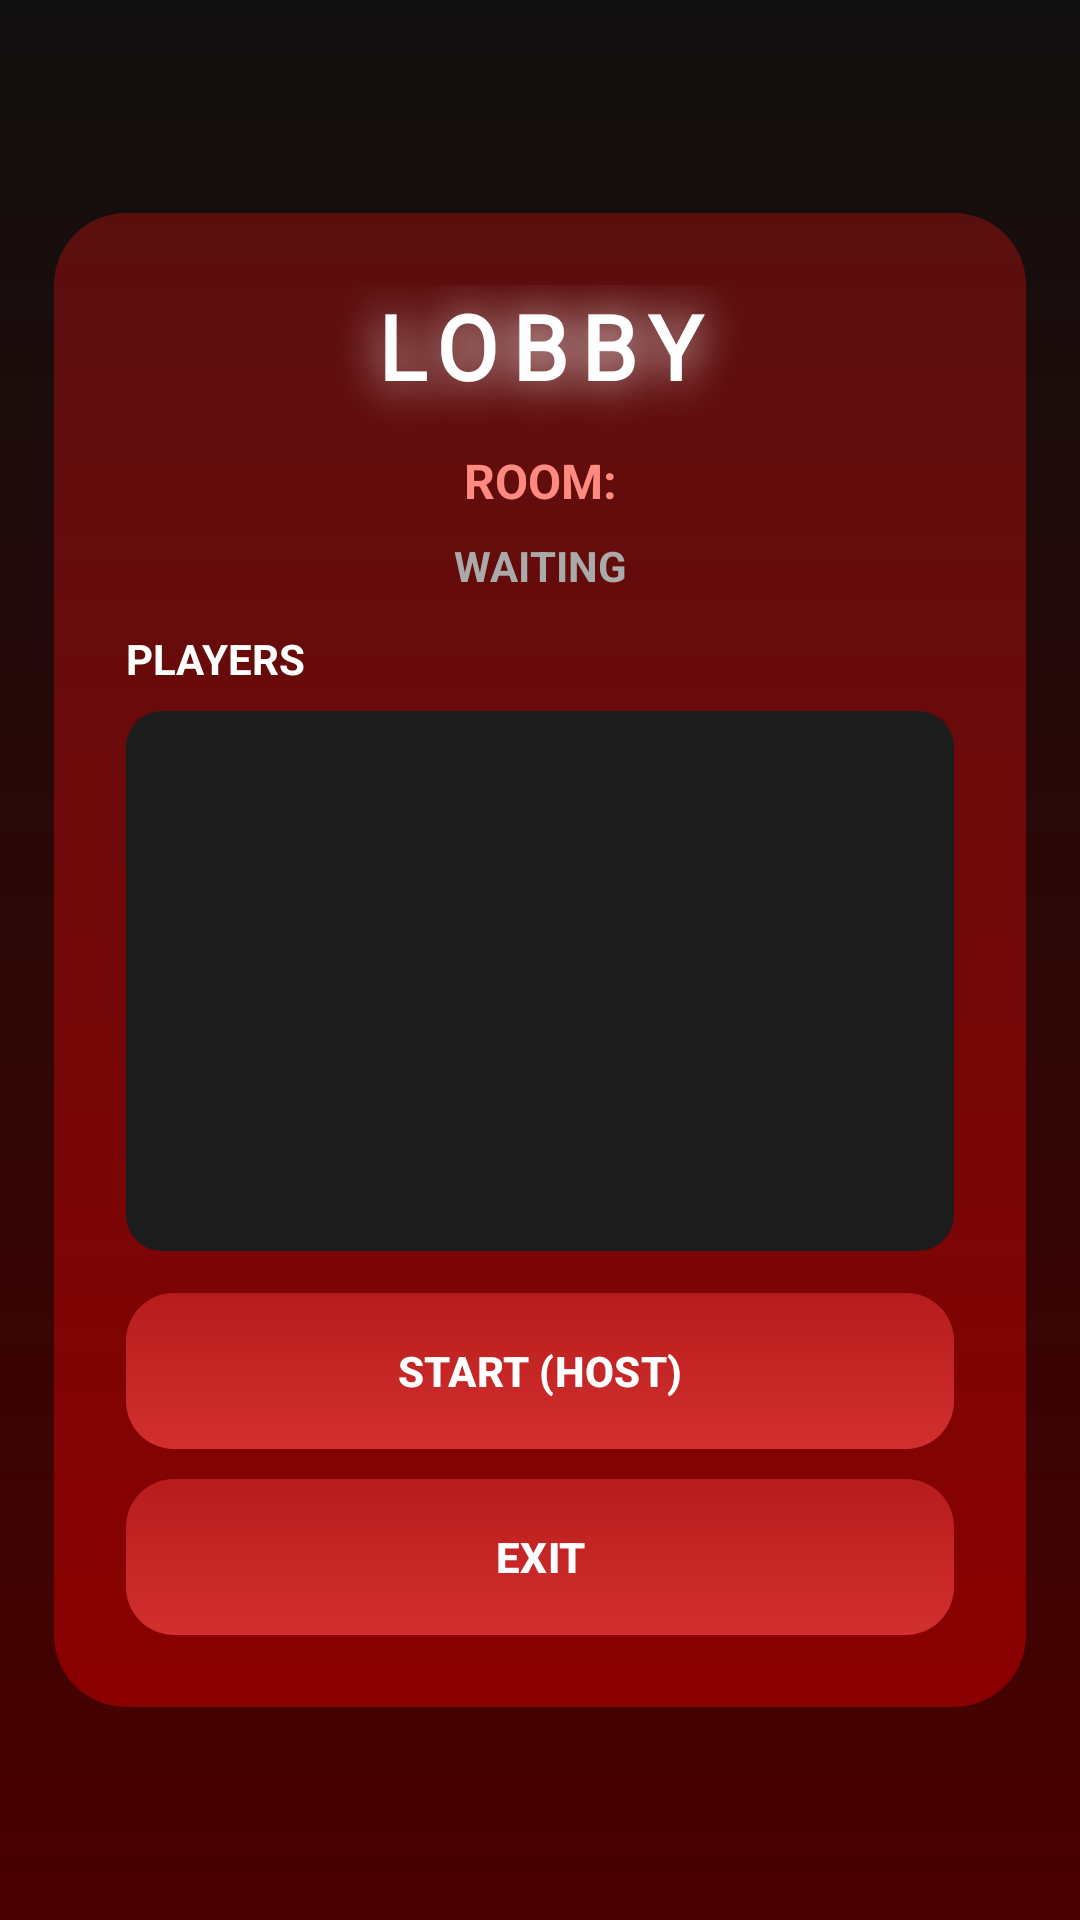

Reconstruct the res/layout file that produces this screen, plus the resources it refers to.
<!-- AndroidManifest.xml: application theme Theme.Alonias -->
<!-- res/layout/activity_lobby.xml -->
<?xml version="1.0" encoding="utf-8"?>
<androidx.constraintlayout.widget.ConstraintLayout
    xmlns:android="http://schemas.android.com/apk/res/android"
    xmlns:app="http://schemas.android.com/apk/res-auto"
    android:layout_width="match_parent"
    android:layout_height="match_parent"
    android:background="@drawable/ng_card_red_black">

    <LinearLayout
        android:id="@+id/lobbyCard"
        android:layout_width="0dp"
        android:layout_height="wrap_content"
        android:orientation="vertical"
        android:padding="24dp"
        android:background="@drawable/bg_card_red"
        app:layout_constraintTop_toTopOf="parent"
        app:layout_constraintBottom_toBottomOf="parent"
        app:layout_constraintStart_toStartOf="parent"
        app:layout_constraintEnd_toEndOf="parent"
        app:layout_constraintWidth_percent="0.90">

        <TextView
            android:id="@+id/tvTitle"
            android:layout_width="match_parent"
            android:layout_height="wrap_content"
            android:text="@string/lobby"
            android:shadowColor="@color/white"
            android:shadowDx="0"
            android:shadowDy="0"
            android:shadowRadius="40"
            android:textSize="30sp"
            android:textStyle="bold"
            android:textColor="#FFFFFF"
            android:gravity="center"
            android:letterSpacing="0.15"
            android:fontFamily="@font/planet_jumbo"
            android:paddingBottom="14dp"/>

        <TextView
            android:id="@+id/tvRoom"
            android:layout_width="match_parent"
            android:layout_height="wrap_content"
            android:text="@string/room"
            android:textColor="#FF8A80"
            android:textStyle="bold"
            android:textSize="16sp"
            android:gravity="center"
            android:paddingBottom="8dp"/>

        <TextView
            android:id="@+id/tvStatus"
            android:layout_width="match_parent"
            android:layout_height="wrap_content"
            android:text="@string/waiting"
            android:textColor="#AAAAAA"
            android:textStyle="bold"
            android:textSize="14sp"
            android:gravity="center"
            android:paddingBottom="12dp"/>

        <TextView
            android:id="@+id/tvPlayersTitle"
            android:layout_width="match_parent"
            android:layout_height="wrap_content"
            android:text="@string/players"
            android:textColor="#FFFFFF"
            android:textStyle="bold"
            android:textSize="14sp"
            android:paddingBottom="8dp"/>

        <TextView
            android:id="@+id/tvPlayers"
            android:layout_width="match_parent"
            android:layout_height="180dp"
            android:background="@drawable/bg_input"
            android:textColor="#FFFFFF"
            android:textSize="14sp"
            android:padding="12dp"
            android:text=""
            android:gravity="top|start"/>

        <com.google.android.material.button.MaterialButton
            android:id="@+id/btnStart"
            android:layout_width="match_parent"
            android:layout_height="52dp"
            android:layout_marginTop="14dp"
            android:background="@drawable/bg_button_red"
            android:text="@string/start_host"
            android:textColor="#FFFFFF"
            android:textStyle="bold"
            app:backgroundTint="@null"
            app:rippleColor="@android:color/transparent" />

        <com.google.android.material.button.MaterialButton
            android:id="@+id/btnLeave"
            android:layout_width="match_parent"
            android:layout_height="52dp"
            android:layout_marginTop="10dp"
            android:background="@drawable/bg_button_red"
            android:text="@string/exit"
            android:textColor="#FFFFFF"
            android:textStyle="bold"
            app:backgroundTint="@null"
            app:rippleColor="@android:color/transparent" />

        <TextView
            android:id="@+id/tvError"
            android:layout_width="match_parent"
            android:layout_height="wrap_content"
            android:text=""
            android:textColor="#FF5252"
            android:textSize="14sp"
            android:gravity="center"
            android:paddingTop="12dp"
            android:visibility="gone"/>

    </LinearLayout>

</androidx.constraintlayout.widget.ConstraintLayout>
<!-- resources referenced by this layout -->
<resources>
  <!-- drawable bg_button_red (drawable) -->
  <shape xmlns:android="http://schemas.android.com/apk/res/android">
      <gradient
          android:startColor="#B71C1C"
          android:endColor="#D32F2F"
          android:angle="270"/>
      <corners android:radius="16dp"/>
  </shape>
  <!-- drawable bg_card_red (drawable) -->
  <shape xmlns:android="http://schemas.android.com/apk/res/android">
      <gradient
          android:startColor="#5A0F0F"
          android:endColor="#8B0000"
          android:angle="270"/>
      <corners android:radius="24dp"/>
  </shape>
  <!-- drawable bg_input (drawable) -->
  <shape xmlns:android="http://schemas.android.com/apk/res/android">
      <solid android:color="#1C1C1C"/>
      <corners android:radius="12dp"/>
  </shape>
  <!-- drawable ng_card_red_black (drawable) -->
  <shape xmlns:android="http://schemas.android.com/apk/res/android">
      <gradient
          android:startColor="#100F0F"
          android:endColor="#4B0000"
          android:angle="270"/>
      <corners android:radius="00dp"/>
  </shape>
  <string name="exit">EXIT</string>
  <string name="lobby">LOBBY</string>
  <string name="players">PLAYERS</string>
  <string name="room">ROOM:</string>
  <string name="start_host">START (HOST)</string>
  <string name="waiting">WAITING</string>
  <style name="Theme.Alonias" parent="Base.Theme.Alonias" />
  <style name="Base.Theme.Alonias" parent="Theme.Material3.DayNight.NoActionBar">
          
          
      </style>
  <!-- not gathered from this repository: default colours our renderer supplied (Android Studio template values) -->
  <color name="white">#FFFFFFFF</color>
</resources>
